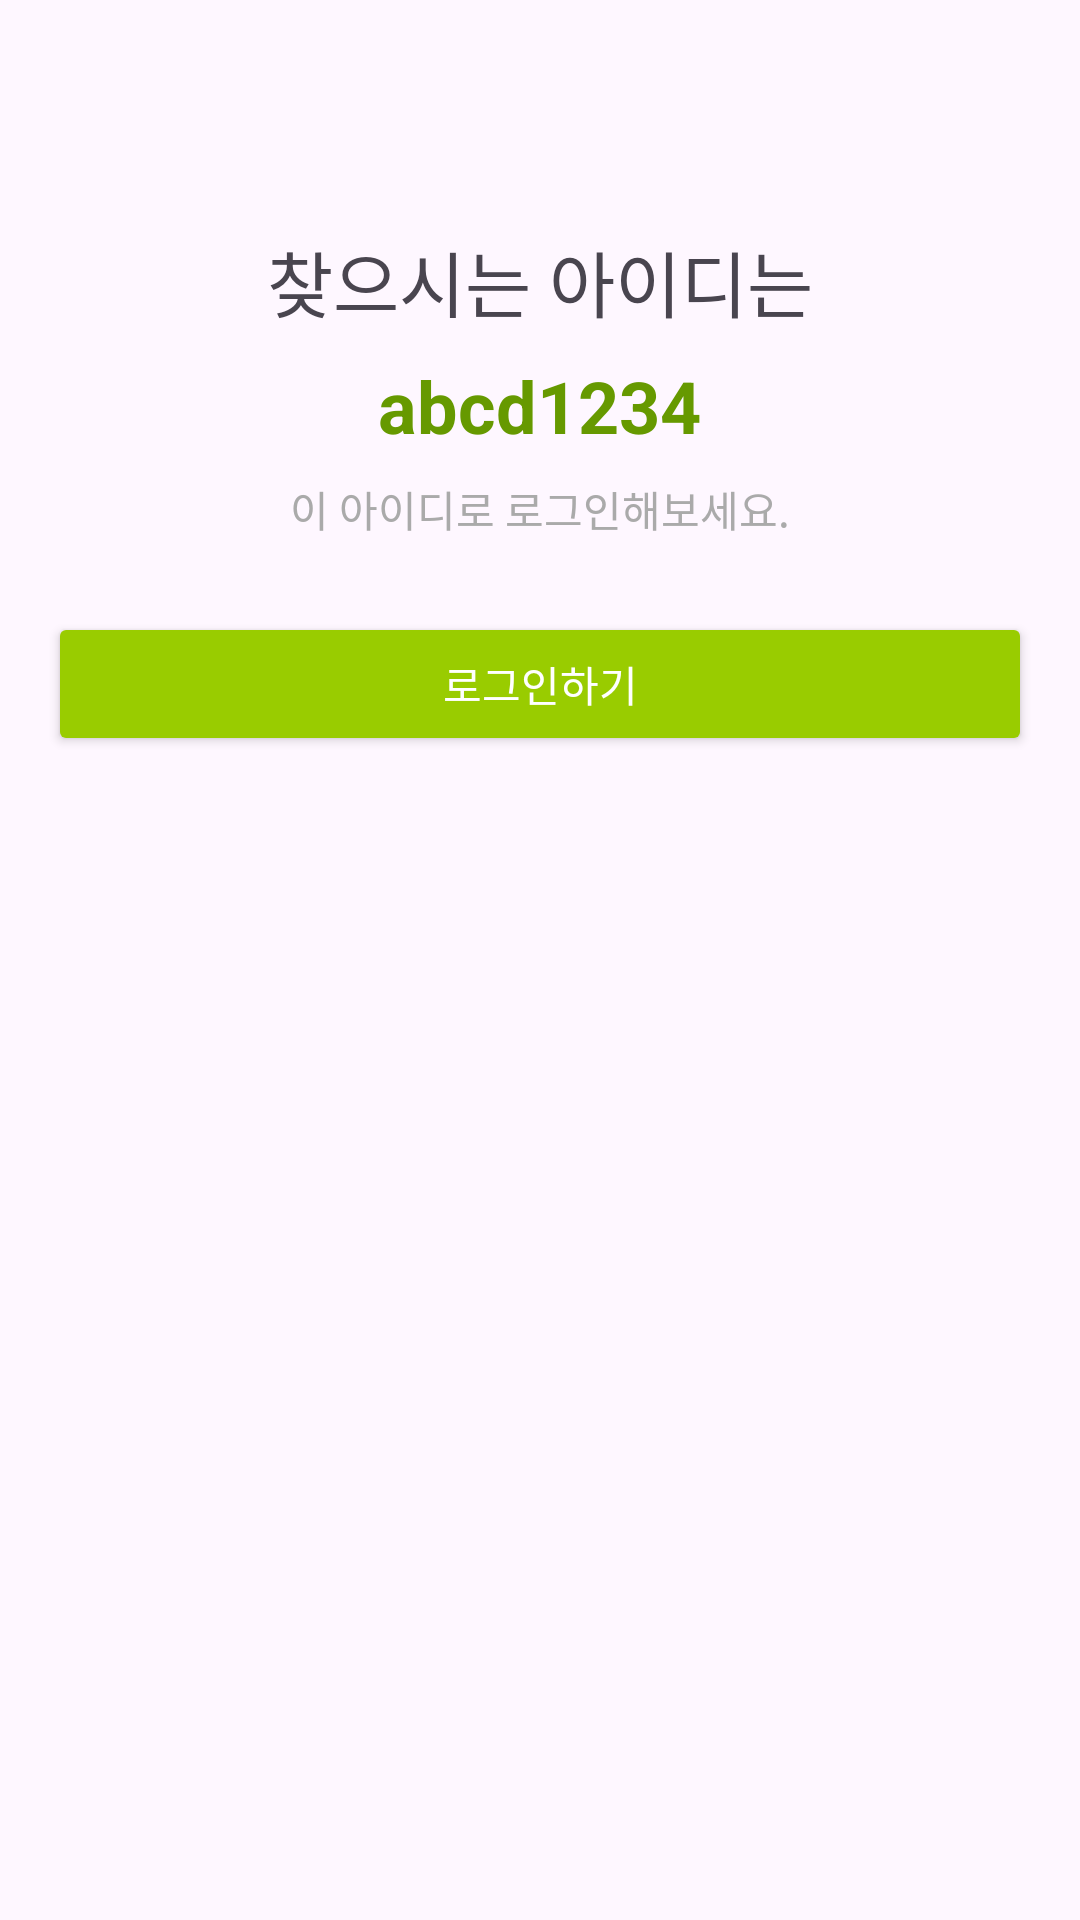

Write the Android layout XML for this screen, with the resource values it uses.
<!-- AndroidManifest.xml: application theme Theme.MyApplication -->
<!-- res/layout/fragment_find_id_result.xml -->
<?xml version="1.0" encoding="utf-8"?>
<RelativeLayout xmlns:android="http://schemas.android.com/apk/res/android"
    android:layout_width="match_parent"
    android:layout_height="match_parent"
    android:padding="16dp">

    <TextView
        android:id="@+id/textViewFoundId"
        android:layout_width="wrap_content"
        android:layout_height="wrap_content"
        android:layout_centerHorizontal="true"
        android:layout_marginTop="60dp"
        android:text="찾으시는 아이디는"
        android:textSize="24sp" />

    <TextView
        android:id="@+id/textViewIdValue"
        android:layout_width="wrap_content"
        android:layout_height="wrap_content"
        android:layout_below="@id/textViewFoundId"
        android:layout_centerHorizontal="true"
        android:layout_marginTop="8dp"
        android:text="abcd1234"
        android:textColor="@android:color/holo_green_dark"
        android:textSize="24sp"
        android:textStyle="bold" />

    <TextView
        android:id="@+id/textViewLoginPrompt"
        android:layout_width="wrap_content"
        android:layout_height="wrap_content"
        android:layout_below="@id/textViewIdValue"
        android:layout_centerHorizontal="true"
        android:layout_marginTop="8dp"
        android:text="이 아이디로 로그인해보세요."
        android:textColor="@android:color/darker_gray"
        android:textSize="14sp" />

    <Button
        android:id="@+id/buttonLogin"
        android:layout_width="match_parent"
        android:layout_height="wrap_content"
        android:layout_below="@id/textViewLoginPrompt"
        android:layout_marginTop="24dp"
        android:backgroundTint="@android:color/holo_green_light"
        android:text="로그인하기"
        android:textColor="@android:color/white" />

</RelativeLayout>
<!-- resources referenced by this layout -->
<resources>
  <style name="Theme.MyApplication" parent="Base.Theme.MyApplication" />
  <style name="Base.Theme.MyApplication" parent="Theme.Material3.DayNight.NoActionBar">
          
          
          <item name="android:statusBarColor">@android:color/white</item>
      </style>
</resources>
